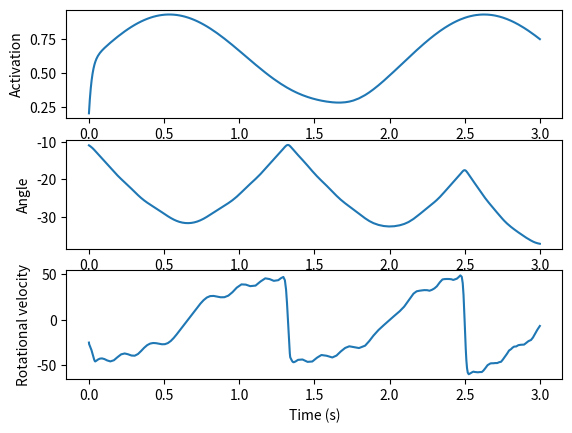

Python code for this plot:
import collections
import numpy as np
import matplotlib.pyplot as plt
from scipy.optimize import fsolve
from scipy.integrate import solve_ivp
from scipy.interpolate import interp1d
from scipy import signal
#from FESsignal import trapezoid_wave

class AnkleModel:
    """
    TA muscle model adapted from Benoussaad et al. (2013)
    """
    def __init__(self):
        self.Tact = 0.01 #s (Activation constant time)
        self.Tdeact = 0.04 #s (Relaxation constant time)
        self.J = 0.0197 # kg.m^2 (Inertia of the foot around ankle)
        self.d = 3.7 # cm (moment arm of TA wrt ankle)
        self.tendon_length = 22.3 #cm   Model assumes constant tendon length
        self.resting_length_muscle_tendon = 32.1 #cm
        self.av = 1.33
        self.fv1 = 0.18
        self.fv2 = 0.023
        self.vmax = -0.9 #m/s
        self.Fmax = 600 #N
        self.W = 0.56 #shape parameter of f_fl
        self.a = [2.1, -0.08, -7.97, 0.19, -1.79]
        #optimal_length_CE is the "optimal length of the fiber at which the maximal force can be generated"
        self.optimal_length_CE = 7.5 #cm - source: https://www.ncbi.nlm.nih.gov/pmc/articles/PMC3130447/
        self.m = 1.0275 #kg (mass of foot)
        self.COM = 11.45 #cm (center of mass location with respect to the ankle)

    def F_m(self, x, x_ext):
        """
        :param x: state vector
        :param x_ext: external states
        :return: TA muscular force induced by electrical stimulation (Fm)
        """
        return x[0]*self.Fmax*self.f_fl(x, x_ext)*self.f_fv(x, x_ext)

    def f_fl(self, x, x_ext):
        """
       :param x: state vector
       :param x_ext: external states
       :return: force (f_fl) due to TA muscle length
       """
        return np.exp(-pow((self.CE_length(x, x_ext)-self.optimal_length_CE)/(self.W*self.optimal_length_CE), 2))

        
    def f_fv(self, x, x_ext):
        """
       :param x: state vector
       :param x_ext: external states
       :return: force (f_fv) due to muscle contraction speed
       """
        v_ce = self.d*(x_ext[3]-x[2]) # muscle contraction speed
        if v_ce < 0:
            return (1-v_ce/self.vmax)/(1+v_ce/(self.vmax*self.fv1))
        else:
            return (1+self.av*(v_ce/self.fv2))/(1+(v_ce/self.fv2))
        
    def CE_length(self, x, x_ext):
        """
        :param x: state vector
        :param x_ext: external states
        :return: length of contractile element
        """
        #model assumes constant tendon length
        lmt = self.resting_length_muscle_tendon + self.d*(x_ext[2]-x[1])
        return lmt - self.tendon_length

    def T_grav(self, x):
        """
        :param x: state vector
        :return: torque of the foot around the ankle due to gravity
        """
        g = 9.81 #gravity acceleration
        return self.m*self.COM*np.cos(x[1])*g

    def T_acc(self, x, x_ext):
        """
        :param x: state vector
        :param x_ext: external states
        :return: torque due to movement of the ankle
        """
        return self.m*self.COM*(x_ext[0]*np.sin(x[1]-x_ext[1]*np.cos(x[1])))

    def T_ela(self, x):
        """
        :param x: state vector
        :return: passive elastic torque of the foot around the ankle due to passive muscles and tissues
        """
        return np.exp(self.a[0]+self.a[1]*x[1])-np.exp(self.a[2]+self.a[3]*x[1])+self.a[4]

    def get_derivative(self, t, x, x_ext_1,x_ext_2,x_ext_3,x_ext_4, u):
        """
        :param t: time
        :param u: normalized muscle excitation (0 <= E <=1 )
        :param x: state variables [normalized activation level of TA muscle; foot-ankle angle; rotational velocity of foot]
        :param x_ext: external states
        :return: time derivatives of state variables
        """
        u_val = u(t)
        x_ext = [x_ext_1(t),x_ext_2(t),x_ext_3(t),x_ext_4(t)]

        B = 1 #viscosity parameter
        x1_dot = (u_val-x[0])*(u_val/self.Tact-(1-u_val)/self.Tdeact)
        x2_dot = x[2]
        x3_dot = ((1/self.J)*self.F_m(x, x_ext)*self.d) + self.T_grav(x) + self.T_acc(x, x_ext) + self.T_ela(x) + B

        return [x1_dot, x2_dot, x3_dot]

def set_x_ext():
    """
   :param x_ext: external states (linear horizontal acc, linear vertical acc, absolute orientation of shank, absolute rotational velocity)
   :return: x_ext: external states returned
   """
    x_ext_1 = np.array([
        [1.2899452775805145, 0.7301892309620284],
        [1.916537867078823, 0.714399097706671],
        [2.5406240862191396, 0.6906721249843348],
        [3.164710305359449, 0.6669451522619991],
        [3.788796524499766, 0.6432181795396632],
        [4.249968670370521, 0.6035966414637202],
        [4.711140816241276, 0.5639751033877771],
        [5.02443711099043, 0.5560800367600984],
        [5.332720665023597, 0.5323112911984627],
        [5.641004219056764, 0.5085425456368264],
        [5.941768662015949, 0.4609632816742548],
        [6.400434437528716, 0.4134049041313337],
        [6.861606583399471, 0.3737833660553904],
        [7.796482726930947, 0.33422448723839704],
        [8.262667613517685, 0.3104766280964113],
        [8.728852500104427, 0.28672876895442556],
        [9.034629683779603, 0.25502318392581147],
        [9.82413634654747, 0.255127616024061],
        [11.087347006976056, 0.2552947073812608],
        [12.192656334851076, 0.2554409123188104],
        [13.297965662726092, 0.25558711725635996],
        [14.242867287689542, 0.2477755963072803],
        [15.506077948118126, 0.24794268766448013],
        [16.92969631145828, 0.25606750490830876],
        [17.87710430677972, 0.2561928234262081],
        [18.824512302101162, 0.25631814194410785],
        [20.08521659217177, 0.24854839383432825],
        [21.34842725260036, 0.24871548519152809],
        [22.772045615940513, 0.2568403024353567],
        [23.561552278708376, 0.2569447345336062],
        [24.666861606583396, 0.2570909394711558],
        [25.93007226701198, 0.2572580308283552],
        [27.03788796524499, 0.26534107523288375],
        [27.669493295459283, 0.26542462091148344],
        [28.92769121517189, 0.2497180333347253],
        [30.193408245958466, 0.2578219641589037],
        [31.614520238940635, 0.25800994193575333],
        [31.930322904047785, 0.2580517147750534],
        [33.193533564476375, 0.2582188061322528],
        [34.29884289235139, 0.25836501106980236],
        [35.4041522202264, 0.25851121600735194],
        [36.50946154810142, 0.2586574209449015],
        [37.45686954342286, 0.2587827394628013],
        [38.4042775387443, 0.25890805798070105],
        [39.82288316136847, 0.2511591962905717],
        [41.24399515435064, 0.2513471740674209],
        [42.507205814779226, 0.25151426542462074],
        [43.77041647520782, 0.25168135678182013],
        [45.031120765278416, 0.24391160867204098],
        [46.61013409081414, 0.24412047286854044],
        [47.715443418689176, 0.24426667780609002],
        [48.34704874890346, 0.24435022348469015],
        [49.13404904131333, 0.23651781611596112],
        [50.38472784995194, 0.19700071013826825],
        [51.3271231045574, 0.1812523497222105],
        [52.264505618446876, 0.1496303103721961],
        [52.73319687539161, 0.1338192906971889],
        [53.19687539162035, 0.10213459208822417],
        [53.971343832240265, 0.05461798738460244],
        [54.440035089185, 0.03880696770959524],
        [55.06161493796732, 0.007143155520280775],
        [55.367392121642496, -0.02456242950833376],
        [55.82856426751326, -0.06418396758427702],
        [55.966414637202874, -0.12765779690045553],
        [56.738376707464795, -0.1831112410710558],
        [57.209574334767524, -0.19098542127908447],
        [57.82363507247587, -0.24645975186933455],
        [58.44772129161619, -0.2701867245916705],
        [59.54551150841722, -0.2938510380550565],
        [60.635782614144276, -0.34132586991937863],
        [61.898993274572874, -0.34115877856217924],
        [62.69100630769873, -0.33311750699695075],
        [63.335143489702986, -0.2933497639834579],
        [64.60837963156355, -0.2614353147583439],
        [64.93170140774467, -0.23758302351810867],
        [65.73373992230252, -0.19779439408496602],
        [66.37537073394877, -0.16596349053845172],
        [67.01950791595304, -0.12619574752495932],
        [67.6661514683153, -0.07849116504448839],
        [68.6260913154267, -0.03868164919169592],
        [69.58352479218013, -0.006808972805881108],
        [70.38806967709596, 0.04091649609423964],
        [70.87681189690463, 0.08860019215506076],
        [71.36054137599733, 0.12041020928192481],
        [72.0021721876436, 0.1522411128284391],
        [72.80421070220142, 0.19202974226158176],
        [73.76916329002881, 0.24771293704833086],
        [74.25289276912152, 0.27952295417519535],
        [75.21032624587494, 0.3113956305610093],
        [75.8469443168052, 0.32735285517356605],
        [76.80187142320062, 0.35128869209240143],
        [77.4384894941309, 0.3672459167049582],
        [78.23802163833075, 0.39909770667112276],
        [79.19545511508416, 0.43097038305693647],
        [80.1503822214796, 0.45490621997577185],
        [81.10530932787502, 0.478842056894607],
        [81.74694013952127, 0.5106729604411213],
        [82.86227494882826, 0.5425665232465855],
        [84.45632649651195, 0.5903964242449564],
        [85.41125360290738, 0.6143322611637916],
        [86.53160115293035, 0.6620995029032126],
        [87.48903462968377, 0.6939721792890265],
        [88.29357951459959, 0.7416976481891477],
        [89.09060528844145, 0.7656125986883331],
        [89.72972972972973, 0.7895066627678686],
        [90.69217594719913, 0.8372530180876396],
        [91.80751075650612, 0.8691465808931036],
        [92.9228455658131, 0.9010401436985673],
        [93.88027904256651, 0.9329128200843815],
        [94.99060111115752, 0.9489327039558884],
        [96.41171310413968, 0.9491206817327378],
        [97.5145160616567, 0.9413300472033088],
        [98.61230627845774, 0.9176657337399226],
        [99.39429383015163, 0.8939596474372367],
        [100.16876227077154, 0.8464430427336149]
    ])
    x = 1.25 * ((x_ext_1[:, 0]) / 100)
    y = x_ext_1[:, 1]
    f1 = interp1d(x, y, fill_value="extrapolate")

    x_ext_2 = np.array([
        [0.5270276798222309, -1.1259842519685037],
        [1.0791749190860358, -1.1259842519685037],
        [1.447273078595238, -1.1259842519685037],
        [2.1805709869088457, -1.1181102362204722],
        [2.545770735713253, -1.1102362204724405],
        [3.2703734119124697, -1.0787401574803148],
        [3.9978744988164863, -1.0551181102362202],
        [4.535529684556302, -1.0157480314960627],
        [5.257233950050722, -0.9763779527559051],
        [6.3586300178735335, -0.9685039370078736],
        [7.278875416646542, -0.9685039370078736],
        [8.56721897492875, -0.9685039370078736],
        [8.935317134437952, -0.9685039370078736],
        [10.22366069272016, -0.9685039370078736],
        [11.143906091493164, -0.9685039370078736],
        [12.067049900970968, -0.9763779527559051],
        [12.803246219989372, -0.9763779527559051],
        [14.09158977827158, -0.9763779527559051],
        [15.37993333655379, -0.9763779527559051],
        [16.668276894835998, -0.9763779527559051],
        [17.772571373363608, -0.9763779527559051],
        [18.69281677213661, -0.9763779527559051],
        [20.533307569682627, -0.9763779527559051],
        [21.08545480894643, -0.9763779527559051],
        [22.005700207719435, -0.9763779527559051],
        [23.109994686247042, -0.9763779527559051],
        [24.58238732428385, -0.9763779527559051],
        [25.31858364330226, -0.9763779527559051],
        [26.060576783730248, -0.9921259842519683],
        [26.618520844403648, -1.0078740157480313],
        [27.906864402685855, -1.0078740157480313],
        [29.01115888121346, -1.0078740157480313],
        [30.115453359741075, -1.0078740157480313],
        [30.85164967875948, -1.0078740157480313],
        [31.771895077532484, -1.0078740157480313],
        [32.69214047630549, -1.0078740157480313],
        [33.796434954833096, -1.0078740157480313],
        [34.90072943336071, -1.0078740157480313],
        [35.636925752379106, -1.0078740157480313],
        [36.928167721366115, -1.0157480314960627],
        [38.03536061059852, -1.0236220472440942],
        [38.596203081976704, -1.0472440944881887],
        [39.5280421235689, -1.0787401574803148],
        [40.454084343751504, -1.0944881889763776],
        [41.0178252258345, -1.1259842519685037],
        [41.58156610791749, -1.1574803149606296],
        [42.32355924834548, -1.1732283464566928],
        [42.700352639969076, -1.196850393700787],
        [43.26409352205207, -1.2283464566929132],
        [43.27858557557605, -1.2677165354330706],
        [44.21622143857784, -1.3149606299212597],
        [45.33210955992463, -1.3464566929133854],
        [46.26394860151683, -1.3779527559055116],
        [47.37983672286363, -1.4094488188976377],
        [48.12762668470122, -1.4409448818897637],
        [49.0594657262934, -1.4724409448818898],
        [49.98840635718081, -1.4960629921259843],
        [50.733297908313595, -1.5196850393700785],
        [51.6593401284962, -1.5354330708661417],
        [52.94768368677842, -1.5354330708661417],
        [53.67808318438722, -1.5196850393700785],
        [54.22443360224142, -1.5039370078740155],
        [54.76208878798124, -1.464566929133858],
        [55.118593304671265, -1.433070866141732],
        [55.647553258296696, -1.37007874015748],
        [56.18810685474131, -1.3385826771653542],
        [56.71996521907154, -1.2834645669291336],
        [56.73155886189072, -1.3149606299212597],
        [57.43877107386116, -1.2362204724409447],
        [57.97932467030577, -1.2047244094488188],
        [58.51408144534079, -1.1574803149606296],
        [59.05463504178542, -1.1259842519685037],
        [59.411139558475426, -1.0944881889763776],
        [59.58069658470605, -1.0551181102362202],
        [60.12125018115066, -1.0236220472440942],
        [60.454567412202294, -0.9291338582677162],
        [60.47485628713588, -0.9842519685039368],
        [61.16467803487754, -0.8582677165354327],
        [61.51828414086275, -0.8188976377952752],
        [61.86609342543838, -0.7637795275590548],
        [62.029853630259396, -0.7086614173228343],
        [62.386358146949405, -0.6771653543307082],
        [62.91241968987005, -0.6062992125984248],
        [62.92691174339403, -0.6456692913385823],
        [63.62832713395487, -0.5511811023622043],
        [64.17177914110428, -0.5275590551181097],
        [65.27607361963189, -0.5275590551181097],
        [65.6499686005507, -0.5433070866141727],
        [66.77165354330708, -0.5905511811023617],
        [67.14554852422587, -0.6062992125984248],
        [67.34119124679967, -0.6377952755905508],
        [67.91072895029224, -0.6850393700787397],
        [68.47736824308002, -0.7244094488188972],
        [68.67301096565383, -0.7559055118110233],
        [69.42949615960582, -0.8110236220472438],
        [69.9932370416888, -0.8425196850393698],
        [70.55987633447658, -0.8818897637795272],
        [70.55987633447658, -0.8818897637795272],
        [71.49461378677357, -0.9212598425196847],
        [72.60470508671077, -0.9370078740157477],
        [73.34090140572918, -0.9370078740157477],
        [74.63504178542098, -0.9527559055118107],
        [75.56398241630836, -0.9763779527559051],
        [76.49292304719577, -0.9999999999999998],
        [77.24071300903337, -1.0314960629921257],
        [78.16385681851118, -1.0393700787401572],
        [79.45509878749817, -1.0472440944881887],
        [81.10574368388, -1.0314960629921257],
        [82.7621854016714, -1.0314960629921257],
        [83.4983817206898, -1.0314960629921257],
        [84.22878121829862, -1.0157480314960627],
        [85.13743297425243, -0.9842519685039368],
        [85.86783247186125, -0.9685039370078736],
        [86.96343171827446, -0.9448818897637792],
        [87.88077870634268, -0.9370078740157477],
        [89.34447611226508, -0.9133858267716533],
        [90.43717694797351, -0.8818897637795272],
        [91.1733732669919, -0.8818897637795272],
        [92.27476933481474, -0.8740157480314957],
        [93.56311289309694, -0.8740157480314957],
        [94.85145645137915, -0.8740157480314957],
        [95.59634800251195, -0.8976377952755903],
        [96.70933771315394, -0.9212598425196847],
        [97.46002608569633, -0.9606299212598421],
        [98.20781604753394, -0.9921259842519683],
        [98.76865851891212, -1.0157480314960627]
    ])
    x = 1.25 * ((x_ext_2[:, 0]) / 100)
    y = x_ext_2[:, 1]
    f2 = interp1d(x, y, fill_value="extrapolate")

    # CHANGE THESE VALUES
    x_ext_3 = np.array([
        [2.8359375, -11.587030716723547],
        [2.8515625, -11.416382252559725],
        [2.8671875, -11.16040955631399],
        [2.875, -10.989761092150168],
        [2.8828125, -10.392491467576786],
        [2.890625, -10.051194539249146],
        [2.8984375, -9.624573378839589],
        [2.90625, -9.197952218430032],
        [2.9140625, -8.941979522184297],
        [2.921875, -8.51535836177474],
        [2.9296875, -8.088737201365184],
        [2.9375, -7.406143344709896],
        [2.9453125, -6.723549488054605],
        [2.953125, -5.69965870307167],
        [2.9609374999999996, -5.187713310580204],
        [2.953125, -5.443686006825935],
        [2.9687500000000004, -4.846416382252556],
        [2.9687500000000004, -4.590443686006825],
        [2.9687500000000004, -4.249146757679181],
        [2.9765625, -3.993174061433443],
        [2.9921875, -2.9692832764505113],
        [3, -2.030716723549485],
        [3.0078125, -1.4334470989761066],
        [3.015625, -0.7508532423208152],
        [3.0234375, 0.017064846416385393],
        [3.03125, 0.784982935153586],
        [3.0390625, 1.4675767918088756],
        [3.046875, 2.150170648464165],
        [3.0546875, 3.0034129692832767],
        [3.0625, 3.515358361774746],
        [3.0546875, 3.3447098976109224],
        [3.0625, 3.771331058020479],
        [3.0703125, 4.539249146757681],
        [3.0781249999999996, 5.221843003412971],
        [3.0859375000000004, 5.477815699658704],
        [3.09375, 6.245733788395906],
        [3.1015625, 6.501706484641639],
        [3.109375, 7.184300341296931],
        [3.1171875, 7.440273037542664],
        [3.125, 8.122866894197955],
        [3.1328125, 8.378839590443686],
        [3.1484375, 8.976109215017065],
        [3.15625, 9.31740614334471],
        [3.1640625, 9.573378839590445],
        [3.1796875, 9.744027303754267],
        [3.1953125, 9.829351535836178],
        [3.2109375000000004, 9.658703071672356],
        [3.2265625, 9.488054607508534],
        [3.2421875, 9.31740614334471],
        [3.25, 9.061433447098977],
        [3.2578125, 8.805460750853243],
        [3.265625, 8.54948805460751],
        [3.2734375, 8.293515358361777],
        [3.2890625, 8.037542662116042],
        [3.2890625, 7.781569965870309],
        [3.3046875, 7.5255972696245745],
        [3.3203125, 6.928327645051196],
        [3.3359375000000004, 6.58703071672355],
        [3.34375, 6.245733788395906],
        [3.3515625, 5.989761092150172],
        [3.359375, 5.733788395904437],
        [3.3671875, 5.392491467576793],
        [3.3828125, 5.13651877133106],
        [3.3984375, 4.965870307167236],
        [3.4140625, 4.709897610921503],
        [3.4296875, 4.539249146757681],
        [3.4453125, 4.368600682593858],
        [3.4609375000000004, 4.112627986348125],
        [3.46875, 4.027303754266212],
        [3.484375, 3.85665529010239],
        [3.4921875, 3.686006825938568],
        [3.515625, 3.515358361774746],
        [3.5390625, 3.3447098976109224],
        [3.5625, 3.3447098976109224],
        [3.5859375, 3.430034129692835],
        [3.609375, 3.515358361774746],
        [3.6171875, 3.686006825938568],
        [3.625, 3.85665529010239],
        [3.640625, 4.112627986348125],
        [3.65625, 4.368600682593858],
        [3.6796875, 4.539249146757681],
        [3.6875, 4.880546075085325],
        [3.703125, 5.221843003412971],
        [3.7265625, 5.392491467576793],
        [3.7421875, 5.563139931740615],
        [3.7578125, 5.392491467576793],
        [3.7734375, 5.221843003412971],
        [3.78125, 4.965870307167236],
        [3.7890625, 4.709897610921503],
        [3.796875, 4.4539249146757705],
        [3.8046875, 4.283276450511947],
        [3.8125, 4.027303754266212],
        [3.8203125, 3.686006825938568],
        [3.828125, 3.3447098976109224],
        [3.8359375, 3.0034129692832767],
        [3.84375, 2.7474402730375456],
        [3.8515625, 1.8941979522184322],
        [3.859375, 1.4675767918088756],
        [3.8671875, 1.1262798634812299],
        [3.875, 0.529010238907853],
        [3.8828125, 0.18771331058020735],
        [3.890625, -0.15358361774743656],
        [3.8984375, -0.4095563139931713],
        [3.90625, -1.0921501706484626],
        [3.9140625, -1.3481228668941938],
        [3.921875, -1.945392491467576],
        [3.9296875, -2.28668941979522],
        [3.9375, -2.7133105802047766],
        [3.9453125, -2.9692832764505113],
        [3.953125, -3.6518771331058026],
        [3.9609375, -3.993174061433443],
        [3.96875, -4.419795221843003],
        [3.9765625, -4.675767918088734],
        [3.9765625, -5.443686006825935],
        [3.984375, -5.870307167235492],
        [3.9921875, -6.2116040955631355],
        [4, -6.382252559726961],
        [4.0078125, -6.894197952218427],
        [4.015625, -7.406143344709896],
        [4.0234375, -7.662116040955631],
        [4.03125, -8.430034129692832],
        [4.0390625, -8.600682593856654],
        [4.046875, -8.856655290102385],
        [4.046875, -9.11262798634812],
        [4.0546875, -9.453924914675767],
        [4.0625, -9.624573378839589],
        [4.0703125, -9.965870307167233],
        [4.0859375, -10.051194539249146]
    ])
    x = x_ext_3[:, 0] - 2.8359375
    y = x_ext_3[:, 1]
    f3 = interp1d(x, y, fill_value="extrapolate")

    x_ext_4 = np.array([
        [-0.08456843940714975, -26.00697471665211],
        [1.2074978204010485, -32.476024411508206],
        [2.5021795989537914, -42.197035745422795],
        [3.7968613775065343, -51.918047079337384],
        [5.413251961639062, -61.630340017436765],
        [6.383609415867479, -68.10810810810807],
        [8.311246730601567, -64.80383609415861],
        [9.591543156059284, -56.63905841325197],
        [10.871839581516998, -48.474280732345164],
        [12.152136006974722, -40.309503051438526],
        [13.429816913687883, -28.892763731473394],
        [15.356146469049698, -23.96251089799472],
        [17.609415867480386, -25.527462946817764],
        [19.377506538796865, -23.85353095030507],
        [20.98605056669573, -23.809938971229258],
        [23.559721011333913, -23.740191804707877],
        [25.327811682650385, -22.066259808195298],
        [27.74193548387096, -23.626852659110682],
        [29.351787271142115, -25.20924149956403],
        [30.96294681778553, -28.417611159546595],
        [32.5767218831735, -34.8779424585876],
        [34.35135135135135, -41.33391455972094],
        [35.95989537925022, -41.290322580645125],
        [37.89668700959024, -49.367916303400136],
        [39.8308631211857, -54.19354838709671],
        [41.601569311246735, -55.77157802964251],
        [43.70052310374891, -65.4707933740192],
        [45.47515257192676, -71.92676547515254],
        [47.24978204010462, -78.38273757628593],
        [49.508282476024405, -86.4516129032258],
        [51.441150828247615, -89.65126416739315],
        [53.69180470793374, -87.96425457715776],
        [55.29773321708805, -84.66870095902351],
        [56.57541412380124, -73.25196163905832],
        [57.04489973844812, -56.9790758500435],
        [58.160418482999134, -43.94071490845681],
        [59.27332170880558, -27.65039232781163],
        [60.38622493461203, -11.360069747166449],
        [61.18003487358325, 1.6695727986050883],
        [62.456408020924144, 14.712292938099438],
        [63.56931124673059, 31.00261551874462],
        [64.52266782911944, 45.662598081953035],
        [65.640802092415, 55.448997384481345],
        [66.91586748038362, 70.11769834350486],
        [68.51002615518746, 88.04707933740201],
        [70.11072362685266, 97.84655623365305],
        [71.7101133391456, 109.27201394943341],
        [73.14864864864865, 120.69311246730612],
        [74.58979947689626, 128.86224934612042],
        [76.03356582388841, 133.77942458587628],
        [77.64210985178727, 133.82301656495213],
        [79.56843940714909, 138.75326939843077],
        [80.85658238884047, 137.16216216216228],
        [82.46643417611159, 135.5797733217089],
        [84.08020924149957, 129.11944202266793],
        [85.85745422842197, 119.41150828247609],
        [87.31299040976461, 109.69485614646916],
        [89.09285091543157, 96.73496076721892],
        [90.39014821272885, 83.76198779424595],
        [91.2048823016565, 70.77593722755017],
        [92.34001743679163, 59.424585876198876],
        [93.47776809067133, 44.821272885789085],
        [94.4507410636443, 35.091543156059345],
        [95.75065387968614, 18.86660854402794],
        [97.21142109851787, 2.64603312990414],
        [98.66434176111596, -3.818657367044409]
    ])
    x = 1.25 * ((x_ext_4[:, 0]) / 100)
    y = x_ext_4[:, 1]
    f4 = interp1d(x, y, fill_value="extrapolate")

    return f1, f2, f3, f4

def input(t):
    # return 0.3
    # return np.sin(t) / 2 + 0.5
    return np.sin(3*t)/3+0.6
def trapezoid_wave(t, width=2., slope=1., amp=1.):
    a = slope*width*signal.sawtooth(2*np.pi*t/width, width=0.5)/4.
    a[a>amp/2.] = amp/2.
    a[a<-amp/2.] = -amp/2.
    return a + amp/2.

(x_ext_1,x_ext_2,x_ext_3,x_ext_4) = set_x_ext()
ankle = AnkleModel()
# sol = solve_ivp(ankle.get_derivative,[0,6],[0.8,8,-4],rtol = 1e-5, atol = 1e-8,args=(x_ext_1,x_ext_2,x_ext_3,x_ext_4,input))
# sol = solve_ivp(ankle.get_derivative,[0,3],[0.5,-15,0],rtol = 1e-5, atol = 1e-8,args=(x_ext_1,x_ext_2,x_ext_3,x_ext_4,input))
sol = solve_ivp(ankle.get_derivative,[0,3],[0.2,-11,-25],rtol = 1e-5, atol = 1e-8,args=(x_ext_1,x_ext_2,x_ext_3,x_ext_4,input))
times = sol.t
states = sol.y.T

plt.subplot(3, 1, 1)
plt.plot(times,states[:,0])
plt.xlabel('Time (s)')
plt.ylabel('Activation')
plt.subplot(3, 1, 2)
plt.plot(times,states[:,1])
plt.xlabel('Time (s)')
plt.ylabel('Angle')
plt.subplot(3, 1, 3)
plt.plot(times,states[:,2])
plt.xlabel('Time (s)')
plt.ylabel('Rotational velocity')
plt.show()